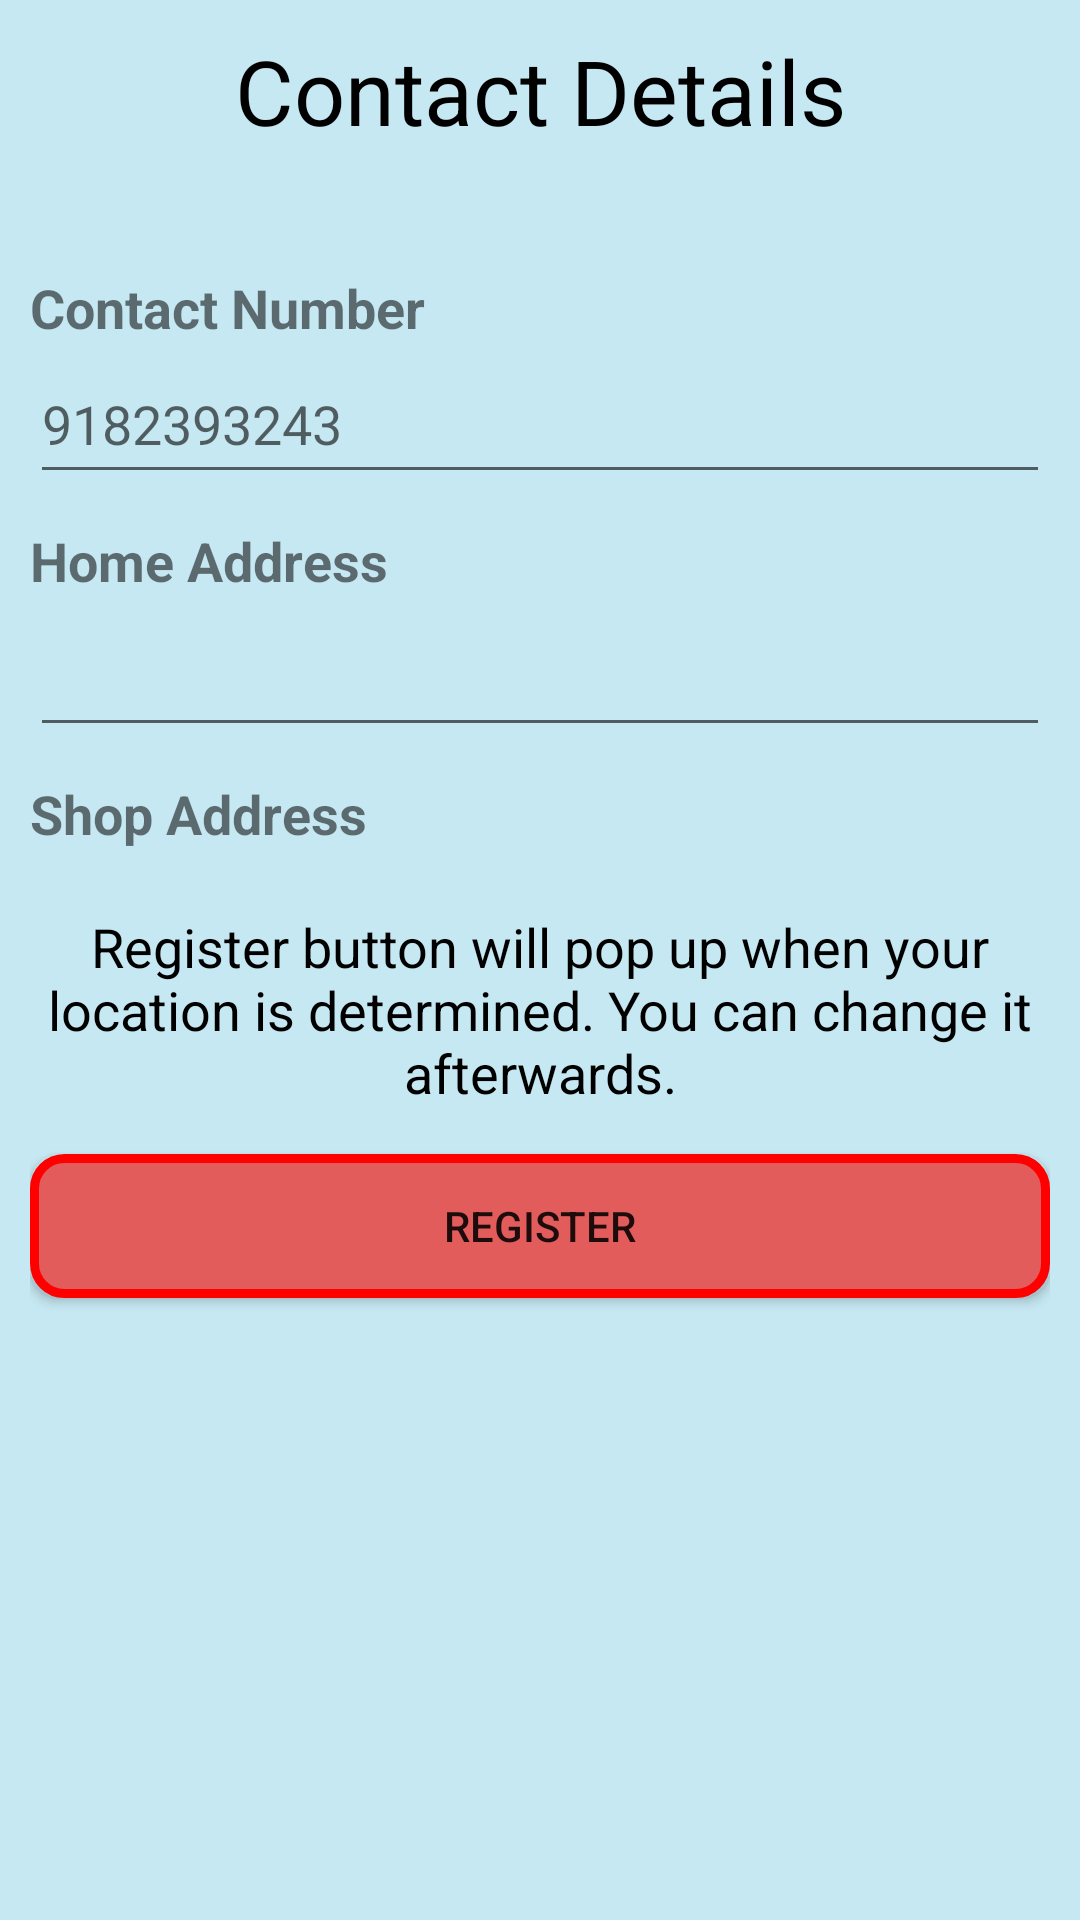

Layout XML and referenced resources for this Android screen:
<!-- AndroidManifest.xml: application theme Theme.LocalVendorSupplyChain -->
<!-- res/layout/activity_registration_as_vendor_two.xml -->
<?xml version="1.0" encoding="utf-8"?>
<androidx.constraintlayout.widget.ConstraintLayout xmlns:android="http://schemas.android.com/apk/res/android"
    xmlns:app="http://schemas.android.com/apk/res-auto"
    xmlns:tools="http://schemas.android.com/tools"
    android:layout_width="match_parent"
    android:layout_height="match_parent"
    tools:context=".RegistrationAsVendorTwo">

    <LinearLayout
        android:layout_width="match_parent"
        android:layout_height="match_parent"
        android:orientation="vertical"
        android:background="#778AD2E8"
        tools:layout_editor_absoluteX="204dp"
        tools:layout_editor_absoluteY="207dp"
        android:padding="10dp">

        <TextView
            android:id="@+id/textView27"
            android:layout_width="match_parent"
            android:layout_height="wrap_content"
            android:gravity="center"
            android:textAlignment="center"
            android:textSize="30dp"
            android:textColor="@color/black"
            android:paddingBottom="20dp"
            android:text="Contact Details" />

        <TextView
            android:id="@+id/textView21"
            android:textSize="18dp"
            android:textStyle="bold"
            android:layout_marginTop="20dp"
            android:layout_width="match_parent"
            android:layout_height="wrap_content"
            android:text="Contact Number" />

        <EditText
            android:id="@+id/VendorMobile"
            android:layout_width="match_parent"
            android:layout_height="50dp"
            android:ems="10"
            android:hint="9182393243"
            android:inputType="phone" />

        <TextView
            android:id="@+id/textView22"
            android:textStyle="bold"
            android:textSize="18dp"
            android:layout_marginTop="10dp"
            android:layout_width="match_parent"
            android:layout_height="wrap_content"
            android:text="Home Address" />

        <EditText
            android:id="@+id/VendorHomeAddress"
            android:layout_width="match_parent"
            android:layout_height="50dp"
            android:ems="10"
            android:inputType="textPersonName"
            android:text="" />

        <TextView
            android:id="@+id/textView24"
            android:textStyle="bold"
            android:textSize="18dp"
            android:layout_marginTop="10dp"
            android:layout_width="match_parent"
            android:layout_height="wrap_content"
            android:text="Shop Address" />

        <TextView
            android:id="@+id/textView23"
            android:layout_width="match_parent"
            android:layout_height="wrap_content"
            android:textColor="@color/black"
            android:ems="20"
            android:textSize="18dp"
            android:layout_marginTop="20dp"
            android:textAlignment="center"
            android:text="Register button will pop up when your location is determined. You can change it afterwards." />

        <Button
            android:id="@+id/VendorRegisterSubmit"
            android:layout_marginTop="15dp"
            android:layout_width="match_parent"
            android:layout_height="wrap_content"
            android:onClick="VendorRegisterSubmit"
            android:background="@drawable/button"
            android:text="Register" />

    </LinearLayout>
</androidx.constraintlayout.widget.ConstraintLayout>
<!-- resources referenced by this layout -->
<resources>
  <!-- drawable button (drawable) -->
  <?xml version="1.0" encoding="utf-8"?>
  <shape xmlns:android="http://schemas.android.com/apk/res/android"
      android:shape="rectangle">
      
  
      <solid
          android:color="#E35C5C" >
      </solid>
      <stroke
          android:width="3dp"
          android:color="#FF0000" >
      </stroke>
  
      
      <corners
          android:radius="10dp"   >
      </corners>
  
  </shape>
  <style name="Theme.LocalVendorSupplyChain" parent="Theme.MaterialComponents.Light.DarkActionBar.Bridge">
          
          <item name="colorPrimary">#E35C5C</item>
          <item name="colorPrimaryVariant">#FF0000</item>
          <item name="colorOnPrimary">@color/white</item>
          
          <item name="colorSecondary">@color/teal_200</item>
          <item name="colorSecondaryVariant">@color/teal_700</item>
          <item name="colorOnSecondary">@color/black</item>
          
          <item name="android:statusBarColor" tools:targetApi="l">?attr/colorPrimaryVariant</item>
          
      </style>
  <!-- not gathered from this repository: default colours our renderer supplied (Android Studio template values) -->
  <color name="teal_200">#FF03DAC5</color>
  <color name="teal_700">#FF018786</color>
  <color name="black">#FF000000</color>
  <color name="white">#FFFFFFFF</color>
</resources>
